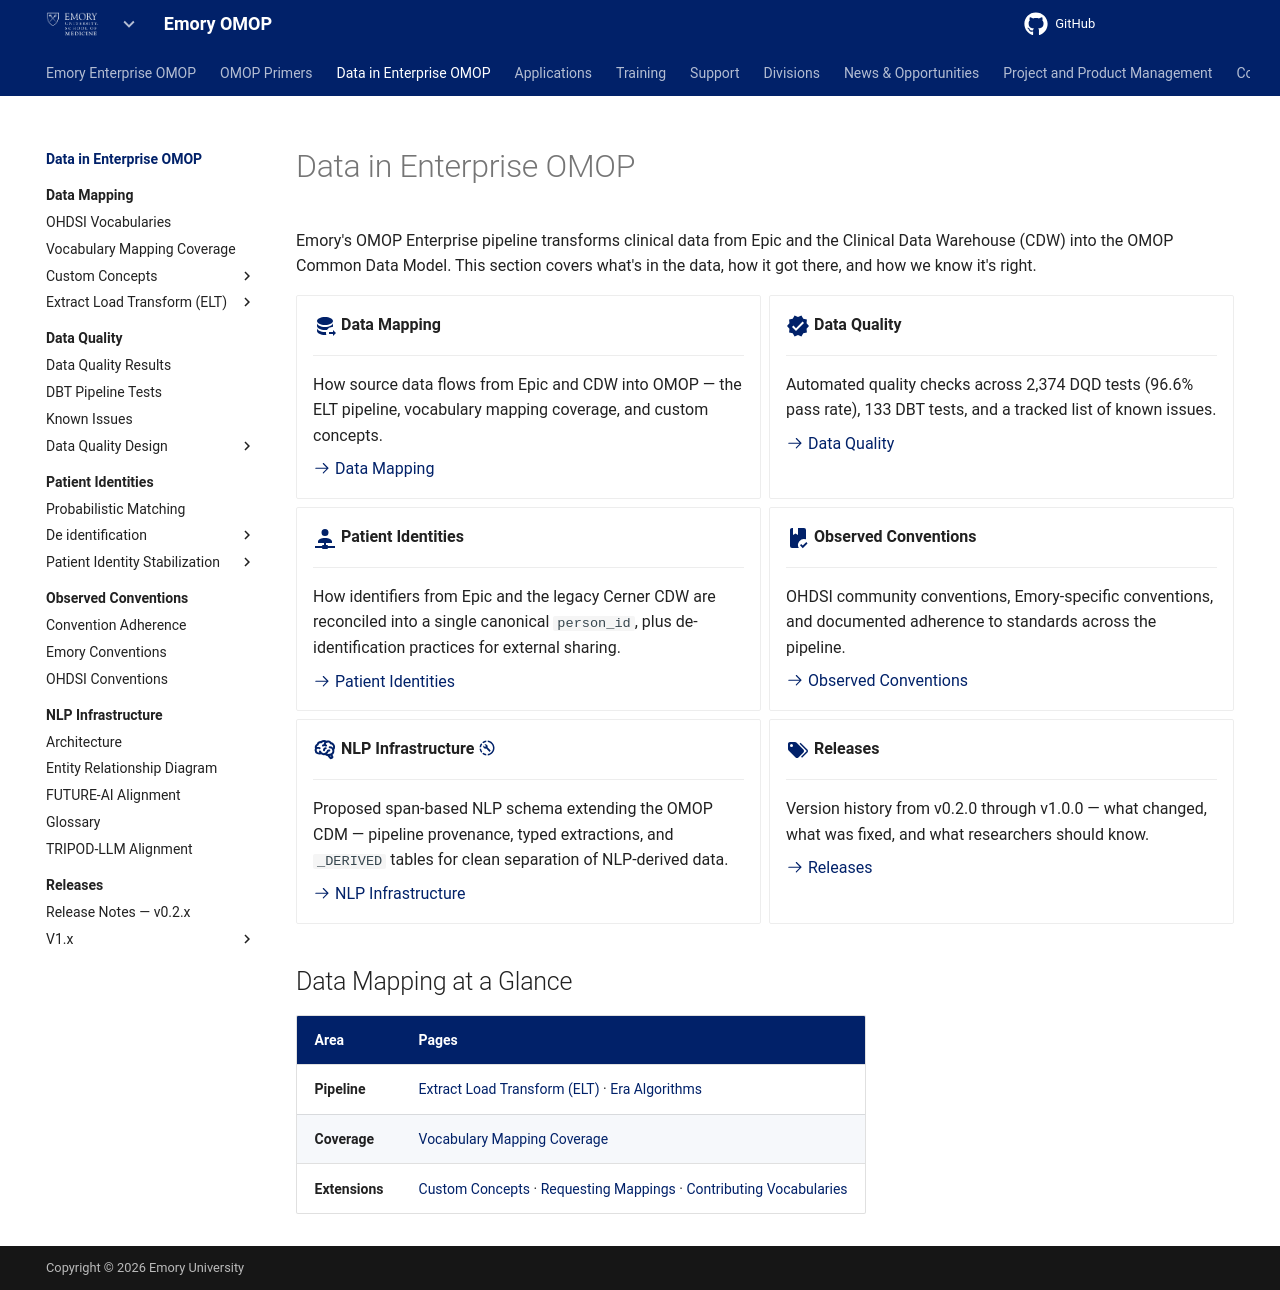

repository: Emory-OMOP/info · page: Data in Enterprise OMOP/index.html · generator: mkdocs

---
hide:
  - footer
title: Data in Enterprise OMOP
---

# Data in Enterprise OMOP

Emory's OMOP Enterprise pipeline transforms clinical data from Epic and the Clinical Data Warehouse (CDW) into the OMOP Common Data Model. This section covers what's in the data, how it got there, and how we know it's right.

<div class="grid cards" markdown>

-   :material-database-arrow-right:{ .lg .middle } **Data Mapping**

    ---

    How source data flows from Epic and CDW into OMOP — the ELT pipeline, vocabulary mapping coverage, and custom concepts.

    [:octicons-arrow-right-24: Data Mapping](Data%20Mapping/index.md)

-   :material-check-decagram:{ .lg .middle } **Data Quality**

    ---

    Automated quality checks across 2,374 DQD tests (96.6% pass rate), 133 DBT tests, and a tracked list of known issues.

    [:octicons-arrow-right-24: Data Quality](Data%20Quality/index.md)

-   :material-account-network:{ .lg .middle } **Patient Identities**

    ---

    How identifiers from Epic and the legacy Cerner CDW are reconciled into a single canonical `person_id`, plus de-identification practices for external sharing.

    [:octicons-arrow-right-24: Patient Identities](Patient%20Identities/index.md)

-   :material-book-check:{ .lg .middle } **Observed Conventions**

    ---

    OHDSI community conventions, Emory-specific conventions, and documented adherence to standards across the pipeline.

    [:octicons-arrow-right-24: Observed Conventions](Observed%20Conventions/index.md)

-   :material-brain:{ .lg .middle } **NLP Infrastructure** :material-progress-wrench:{ title="Draft" }

    ---

    Proposed span-based NLP schema extending the OMOP CDM — pipeline provenance, typed extractions, and `_DERIVED` tables for clean separation of NLP-derived data.

    [:octicons-arrow-right-24: NLP Infrastructure](NLP%20Infrastructure/index.md)

-   :material-tag-multiple:{ .lg .middle } **Releases**

    ---

    Version history from v0.2.0 through v1.0.0 — what changed, what was fixed, and what researchers should know.

    [:octicons-arrow-right-24: Releases](Releases/index.md)

</div>

## Data Mapping at a Glance

| Area | Pages |
|------|-------|
| **Pipeline** | [Extract Load Transform (ELT)](Data%20Mapping/Extract%20Load%20Transform%20(ELT)/index.md) · [Era Algorithms](Data%20Mapping/Extract%20Load%20Transform%20(ELT)/Era%20Algorithms/index.md) |
| **Coverage** | [Vocabulary Mapping Coverage](Data%20Mapping/Vocabulary%20Mapping%20Coverage/index.md) |
| **Extensions** | [Custom Concepts](Data%20Mapping/Custom%20Concepts/index.md) · [Requesting Mappings](Data%20Mapping/Custom%20Concepts/requesting-mappings.md) · [Contributing Vocabularies](Data%20Mapping/Custom%20Concepts/contributing-vocabularies.md) |
